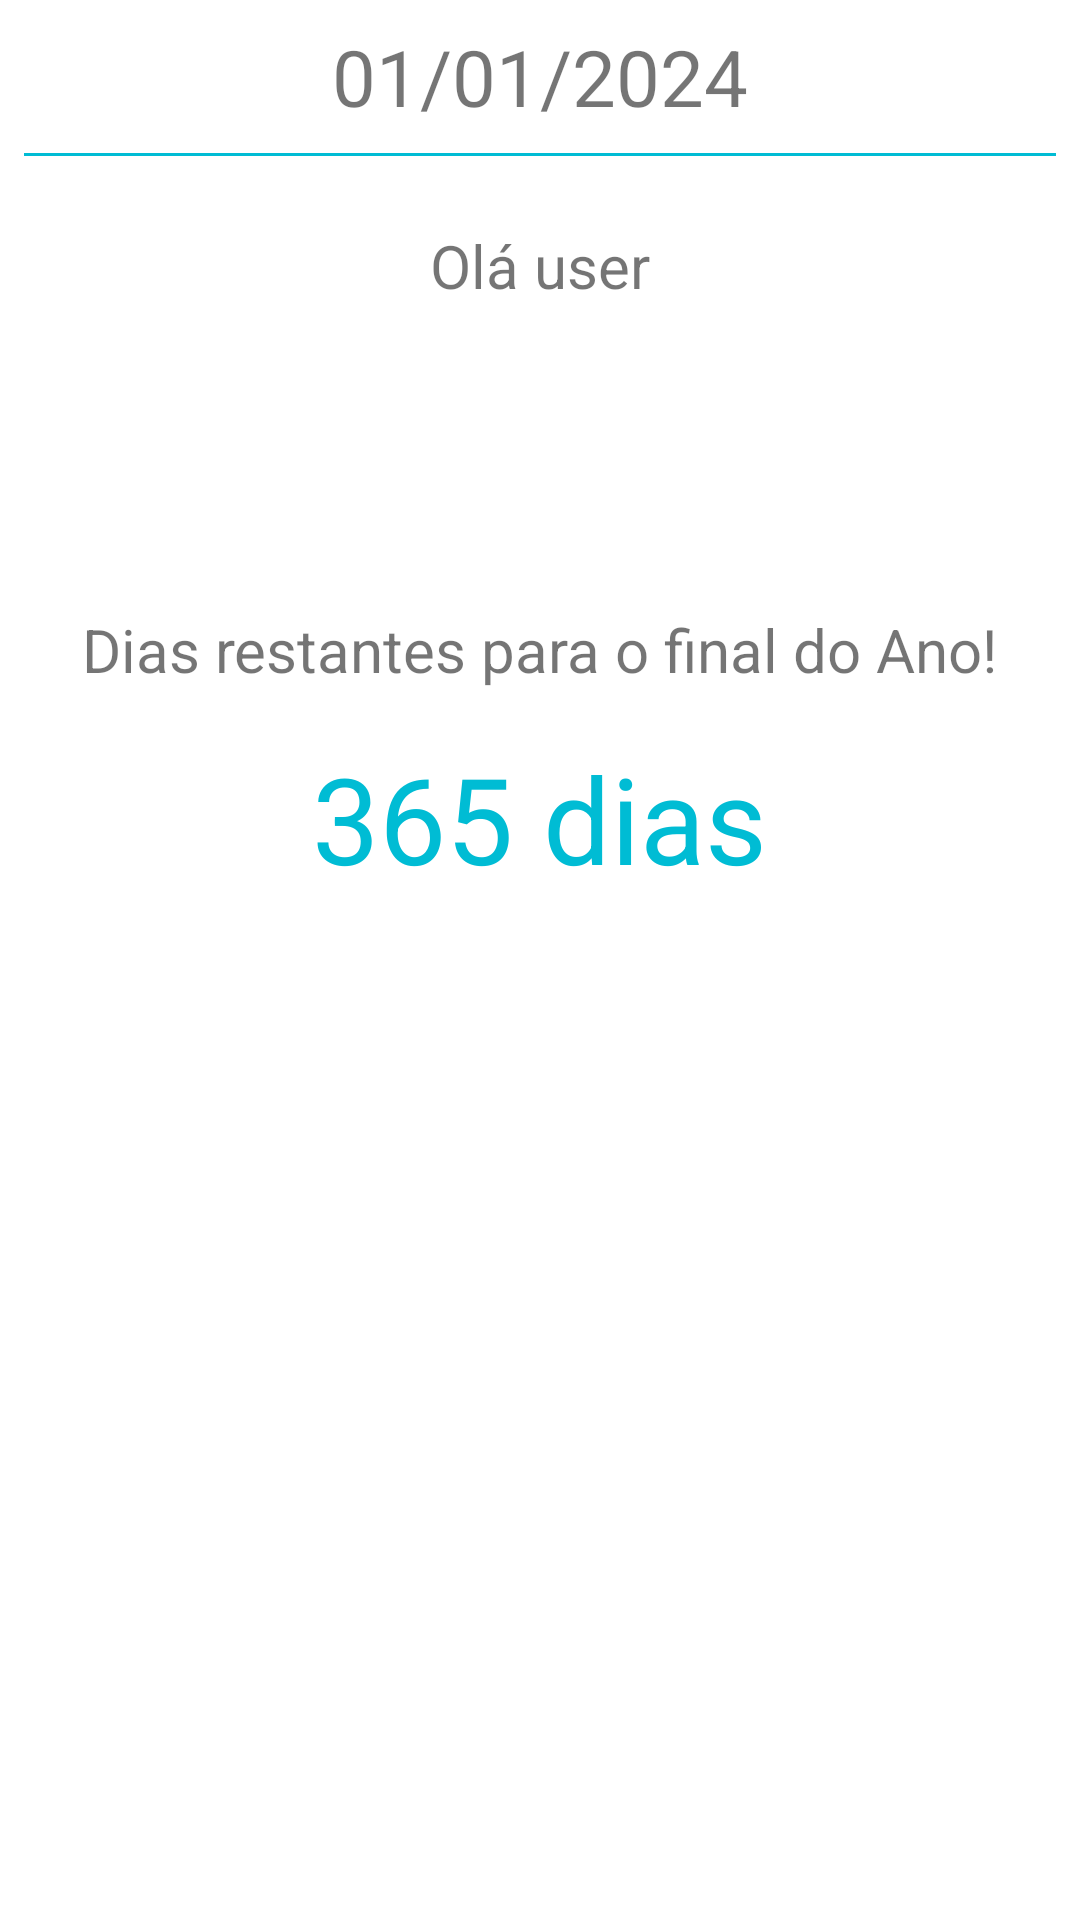

Here is an Android app screen rendered from its layout file. Give the layout XML and the strings, colors and styles it references.
<!-- AndroidManifest.xml: application theme Theme.FestaAnoNovo -->
<!-- res/layout/activity_details.xml -->
<?xml version="1.0" encoding="utf-8"?>
<RelativeLayout xmlns:android="http://schemas.android.com/apk/res/android"
    xmlns:app="http://schemas.android.com/apk/res-auto"
    xmlns:tools="http://schemas.android.com/tools"
    android:layout_width="match_parent"
    android:layout_height="match_parent"
    android:background="@drawable/background"
    android:padding="8dp"
    tools:context=".view.MainActivity">

    <TextView
        android:id="@+id/text_today"
        android:layout_width="match_parent"
        android:layout_height="wrap_content"
        android:gravity="center"
        android:text="01/01/2024"
        android:textSize="26sp" />

    <View
        android:layout_width="match_parent"
        android:layout_height="1dp"
        android:layout_below="@id/text_today"
        android:layout_marginTop="8dp"
        android:background="@color/colorPrimary" />

    <TextView
        android:id="@+id/text_user"
        android:layout_width="wrap_content"
        android:layout_height="wrap_content"
        android:layout_centerHorizontal="true"
        android:layout_below="@id/text_today"
        android:layout_marginTop="32dp"
        android:textSize="20sp"
        android:text="Olá user" />

    <TextView
        android:id="@+id/text_label_days_left"
        android:layout_width="wrap_content"
        android:layout_height="wrap_content"
        android:layout_below="@id/text_today"
        android:layout_centerHorizontal="true"
        android:layout_marginTop="160dp"
        android:text="@string/dias_restantes_para_o_final_do_ano"
        android:textSize="20sp" />

    <TextView
        android:id="@+id/text_days_left"
        android:layout_width="wrap_content"
        android:layout_height="wrap_content"
        android:layout_below="@id/text_label_days_left"
        android:layout_centerHorizontal="true"
        android:layout_marginTop="16dp"
        android:text="365 dias"
        android:textColor="@color/colorPrimary"
        android:textSize="40sp" />

    <Button
        android:id="@+id/button_confirm"
        android:layout_width="match_parent"
        android:layout_height="wrap_content"
        android:layout_alignParentBottom="true"
        android:background="@drawable/button_background"
        android:padding="24dp"
        android:text="SIM/NÃO/Não confirmado"
        android:textColor="@color/colorTextWhite"
        android:textSize="18sp"
        app:backgroundTint="@color/colorAccent" />

</RelativeLayout>
<!-- resources referenced by this layout -->
<resources>
  <color name="colorAccent">#8bc34a</color>
  <color name="colorPrimary">#00BCd4</color>
  <color name="colorTextWhite">#fff</color>
  <string name="dias_restantes_para_o_final_do_ano">Dias restantes para o final do Ano!</string>
  <style name="Theme.FestaAnoNovo" parent="Theme.MaterialComponents.DayNight.DarkActionBar">
          
          <item name="colorPrimary">@color/purple_500</item>
          <item name="colorPrimaryVariant">@color/purple_700</item>
          <item name="colorOnPrimary">@color/white</item>
          
          <item name="colorSecondary">@color/teal_200</item>
          <item name="colorSecondaryVariant">@color/teal_700</item>
          <item name="colorOnSecondary">@color/black</item>
          
          <item name="android:statusBarColor" tools:targetApi="21">?attr/colorPrimaryVariant</item>
          
      </style>
  <color name="purple_500">#FF6200EE</color>
  <color name="purple_700">#FF3700B3</color>
  <color name="white">#FFFFFFFF</color>
  <color name="teal_200">#FF03DAC5</color>
  <color name="teal_700">#FF018786</color>
  <color name="black">#FF000000</color>
</resources>
